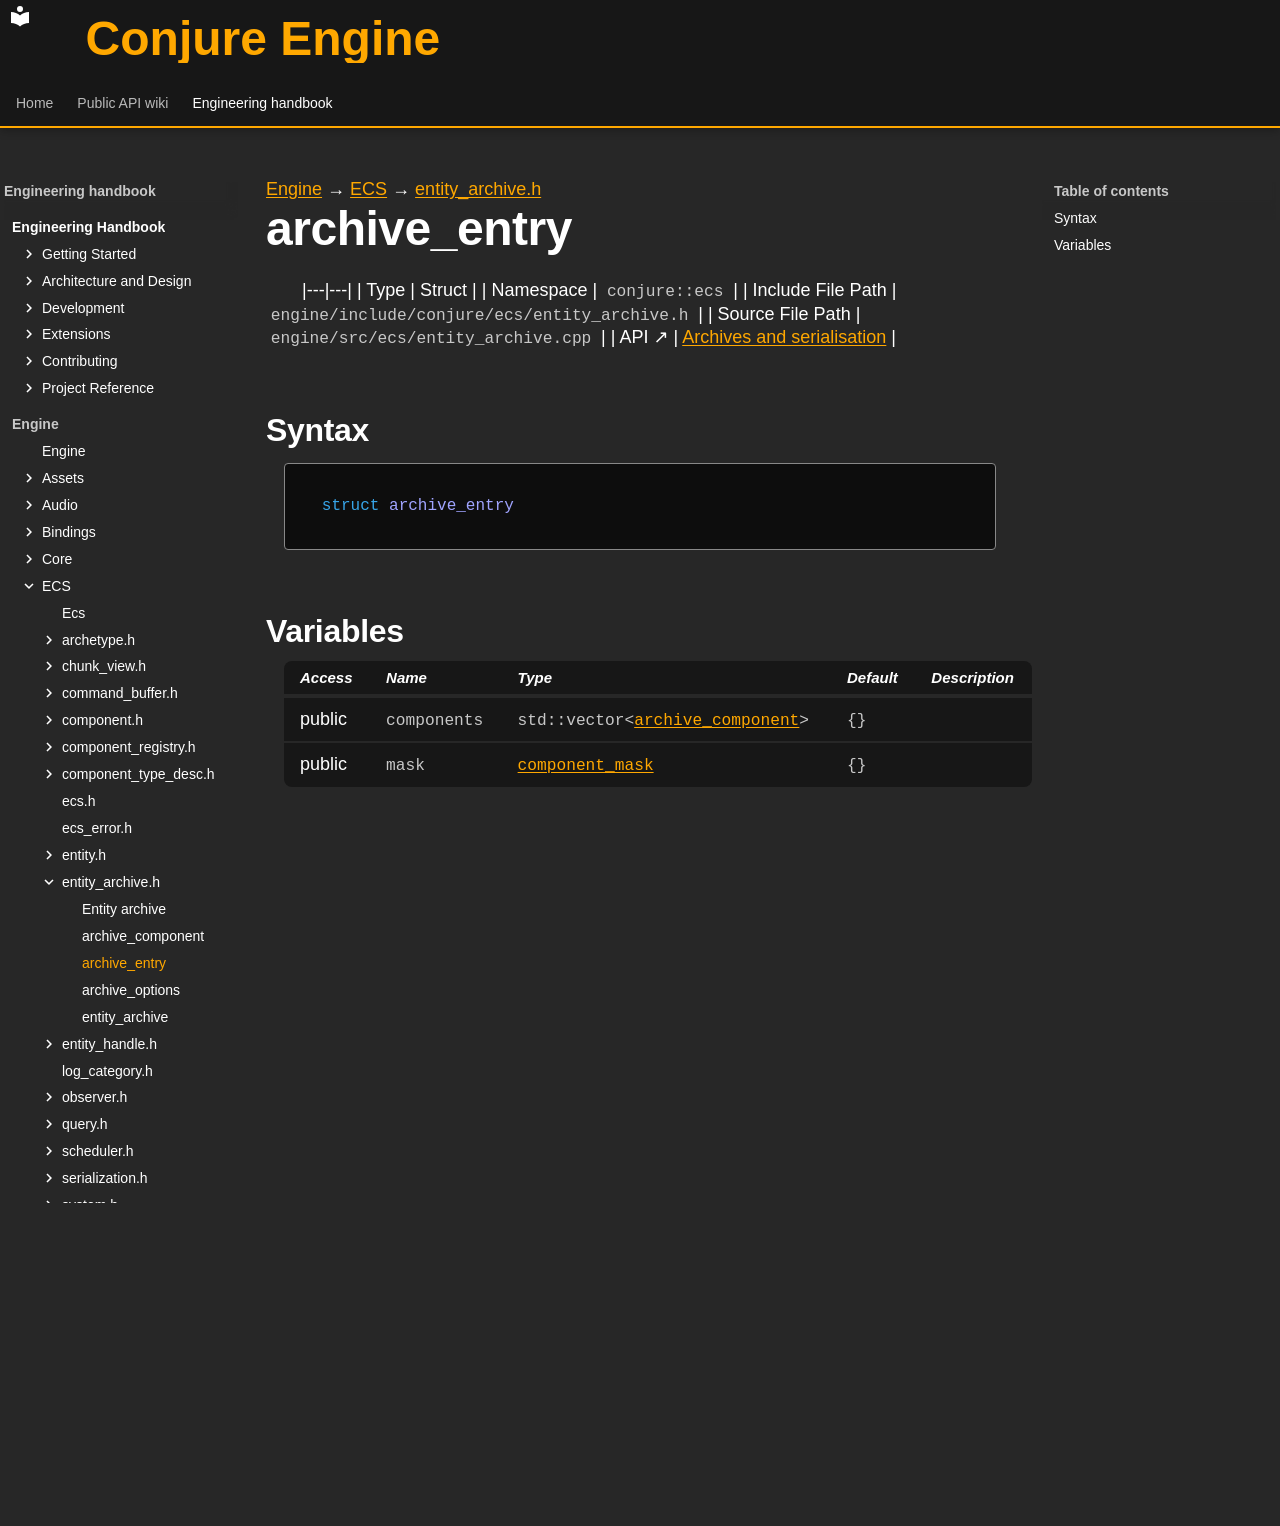

repository: Dozer90/Conjure-Engine · page: handbook/engine/ecs/entity-archive/archive-entry.html · generator: mkdocs

---
kind: struct
---

[Engine](../../../engine.md) → [ECS](../../ecs.md) → [entity_archive.h](../entity-archive.md)

# archive_entry
<!-- doc-template:type -->

|---|---|
| Type | Struct |
| Namespace | `conjure::ecs` |
| Include File Path | `engine/include/conjure/ecs/entity_archive.h` |
| Source File Path | `engine/src/ecs/entity_archive.cpp` |
| API ↗ | [Archives and serialisation](../../../../api/ecs/archives-and-serialization.md) |

## Syntax

```cpp
struct archive_entry
```







## Variables

<table class="variable-table">
<thead><tr><th>Access</th><th>Name</th><th>Type</th><th>Default</th><th>Description</th></tr></thead>
<tbody>
<tr><td>public</td><td><code class="signature">components</code></td><td><code class="signature">std::<wbr>vector&lt;<wbr><a href="archive-component.html">archive_<wbr>component</a>&gt;</code></td><td><code class="signature">{}</code></td><td></td></tr>
<tr><td>public</td><td><code class="signature">mask</code></td><td><code class="signature"><a href="../component/component-mask.html">component_mask</a></code></td><td><code class="signature">{}</code></td><td></td></tr>
</tbody>
</table>

<!-- doc-content:notes:start -->

<!-- doc-content:notes:end -->

<!-- doc-legacy-anchors:start -->
<a id="constructors"></a>
<a id="destructors"></a>
<a id="functions"></a>
<!-- doc-legacy-anchors:end -->
